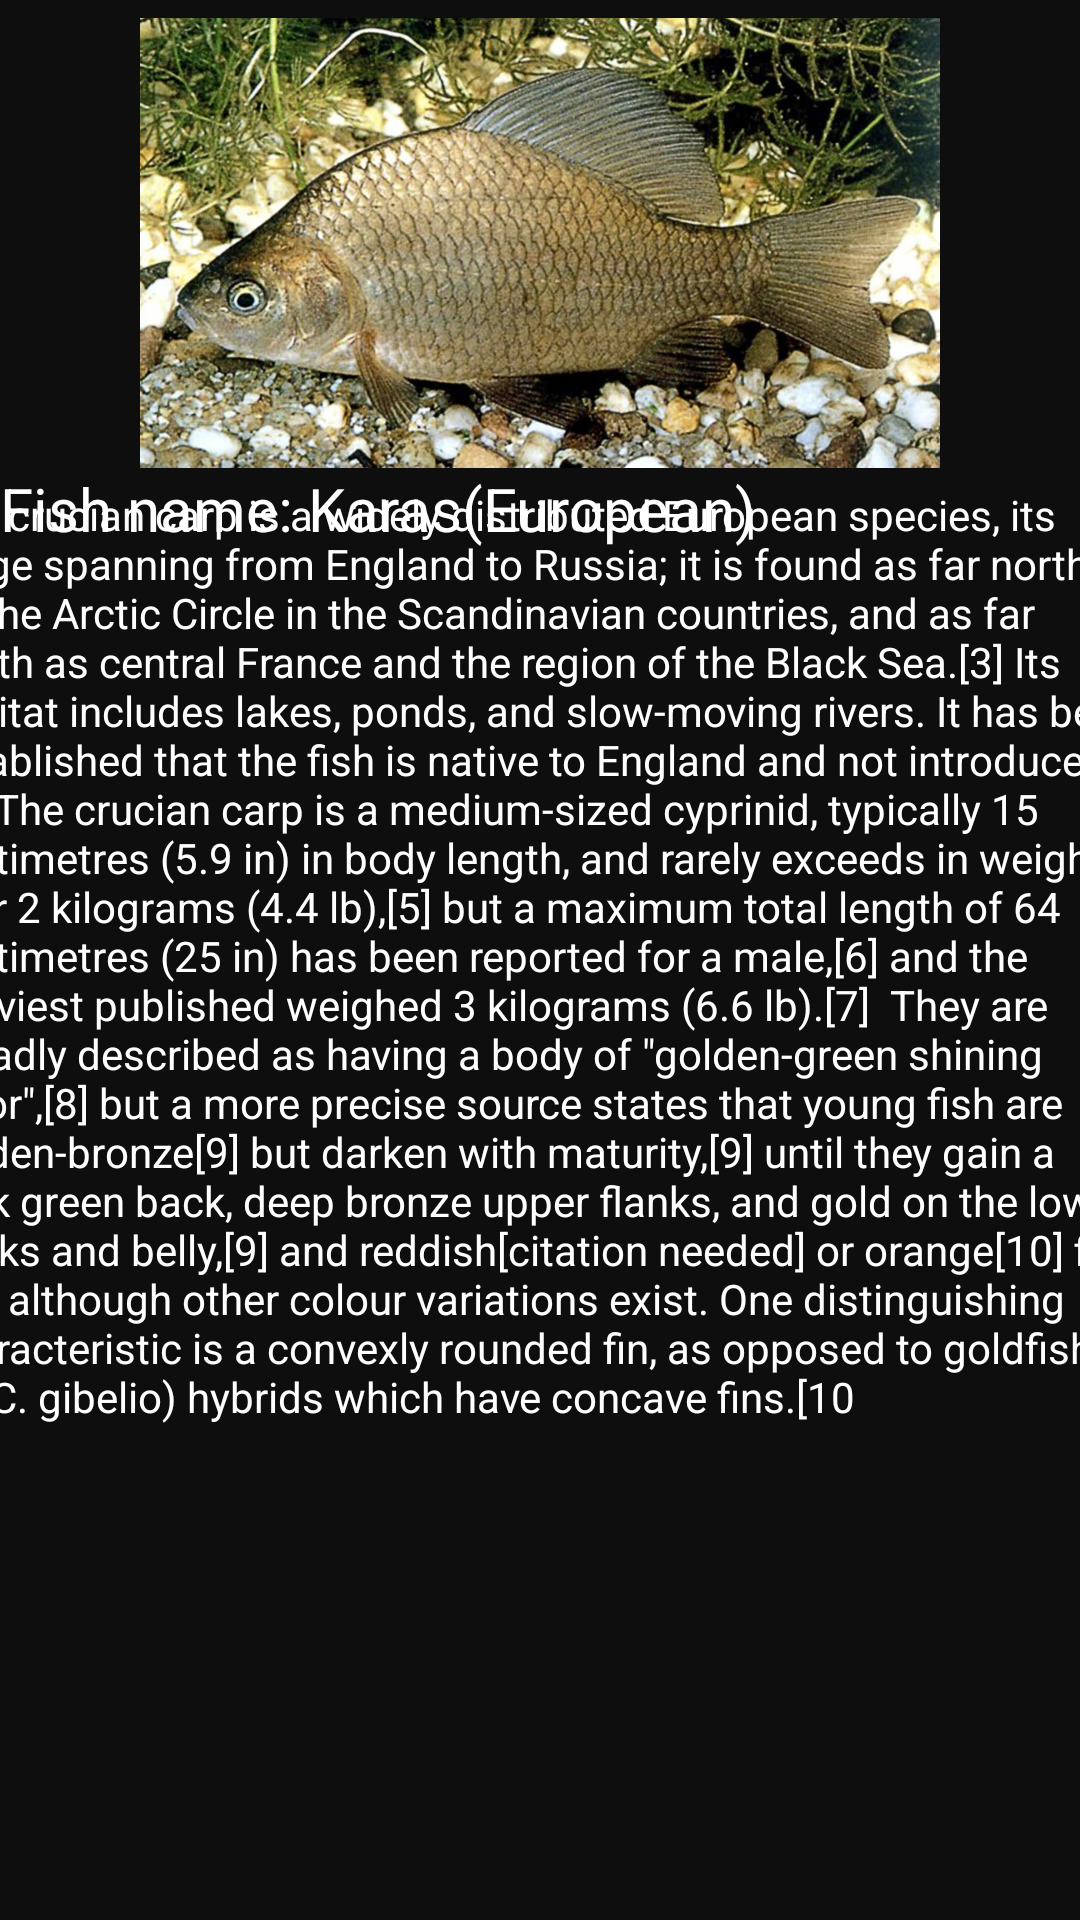

Write the Android layout XML for this screen, with the resource values it uses.
<!-- AndroidManifest.xml: application theme Theme.FishAccompanyApp -->
<!-- res/layout/activity_karas.xml -->
<?xml version="1.0" encoding="utf-8"?>
<androidx.constraintlayout.widget.ConstraintLayout xmlns:android="http://schemas.android.com/apk/res/android"
    xmlns:app="http://schemas.android.com/apk/res-auto"
    xmlns:tools="http://schemas.android.com/tools"
    android:layout_width="match_parent"
    android:layout_height="match_parent"
    android:background="@color/DarkGray"
    tools:context=".KarasActivity">

    <LinearLayout
        android:id="@+id/linearLayout3"
        android:layout_width="0dp"
        android:layout_height="150dp"
        android:orientation="vertical"
        app:layout_constraintBottom_toBottomOf="parent"
        app:layout_constraintEnd_toEndOf="parent"
        app:layout_constraintHorizontal_bias="1.0"
        app:layout_constraintStart_toStartOf="parent"
        app:layout_constraintTop_toTopOf="parent"
        app:layout_constraintVertical_bias="0.012">

        <ImageView
            android:id="@+id/KarasImg"
            android:layout_width="match_parent"
            android:layout_height="wrap_content"
            app:srcCompat="@drawable/karas" />
    </LinearLayout>

    <LinearLayout
        android:id="@+id/linearLayout4"
        android:layout_width="0dp"
        android:layout_height="50dp"
        android:orientation="vertical"
        app:layout_constraintBottom_toBottomOf="parent"
        app:layout_constraintEnd_toEndOf="parent"
        app:layout_constraintHorizontal_bias="0.0"
        app:layout_constraintStart_toStartOf="parent"
        app:layout_constraintTop_toBottomOf="@+id/linearLayout3"
        app:layout_constraintVertical_bias="0.0">

        <TextView
            android:id="@+id/Fish"
            android:layout_width="match_parent"
            android:layout_height="match_parent"
            android:text="Fish name: Karas(European)"
            android:textColor="@color/white"
            android:textSize="20sp" />
    </LinearLayout>

    <LinearLayout
        android:id="@+id/InfoAbtFish"
        android:layout_width="409dp"
        android:layout_height="522dp"
        android:orientation="vertical"
        app:layout_constraintBottom_toBottomOf="parent"
        app:layout_constraintEnd_toEndOf="parent"
        app:layout_constraintStart_toStartOf="parent"
        app:layout_constraintTop_toBottomOf="@+id/linearLayout4">

        <TextView
            android:id="@+id/textView2"
            android:layout_width="match_parent"
            android:layout_height="match_parent"
            android:text="The crucian carp is a widely distributed European species, its range spanning from England to Russia; it is found as far north as the Arctic Circle in the Scandinavian countries, and as far south as central France and the region of the Black Sea.[3] Its habitat includes lakes, ponds, and slow-moving rivers. It has been established that the fish is native to England and not introduced.[4]  The crucian carp is a medium-sized cyprinid, typically 15 centimetres (5.9 in) in body length, and rarely exceeds in weight over 2 kilograms (4.4 lb),[5] but a maximum total length of 64 centimetres (25 in) has been reported for a male,[6] and the heaviest published weighed 3 kilograms (6.6 lb).[7]  They are broadly described as having a body of &quot;golden-green shining color&quot;,[8] but a more precise source states that young fish are golden-bronze[9] but darken with maturity,[9] until they gain a dark green back, deep bronze upper flanks, and gold on the lower flanks and belly,[9] and reddish[citation needed] or orange[10] fins,[11] although other colour variations exist. One distinguishing characteristic is a convexly rounded fin, as opposed to goldfish (or C. gibelio) hybrids which have concave fins.[10"
            android:textColor="@color/white" />
    </LinearLayout>
</androidx.constraintlayout.widget.ConstraintLayout>
<!-- resources referenced by this layout -->
<resources>
  <color name="DarkGray">#0E0E0E</color>
  <color name="white">#FFFFFFFF</color>
  <!-- drawable karas: jpg bitmap (drawable, 167274 bytes) -->
  <style name="Theme.FishAccompanyApp" parent="Base.Theme.FishAccompanyApp" />
  <style name="Base.Theme.FishAccompanyApp" parent="Theme.Material3.DayNight.NoActionBar">
          
          
      </style>
</resources>
